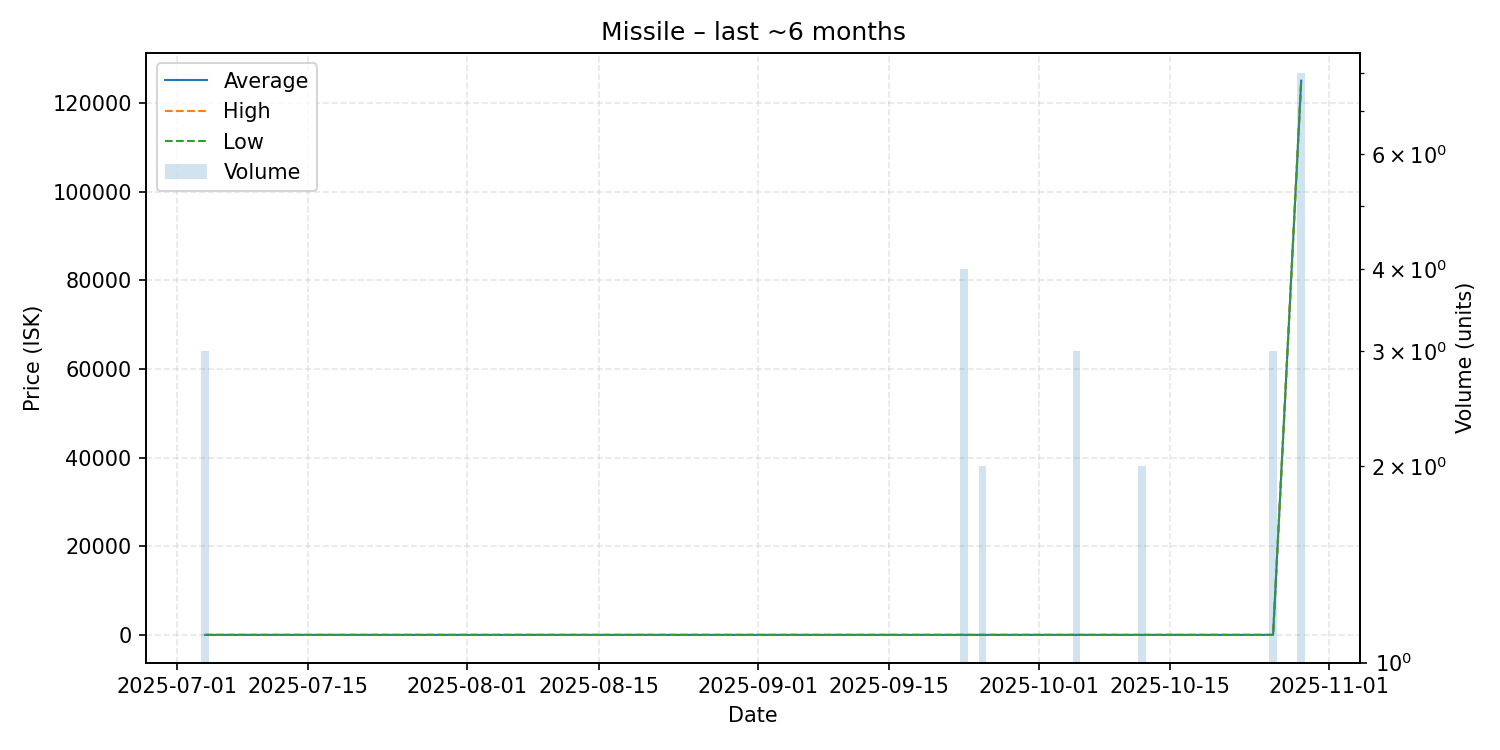

Source data for this figure (header and first rows):
date, average, highest, lowest, order_count, volume
2025-07-04, 0.01, 0.01, 0.01, 1, 3
2025-09-23, 0.01, 0.01, 0.01, 1, 4
2025-09-25, 0.01, 0.01, 0.01, 1, 2
2025-10-05, 0.01, 0.01, 0.01, 1, 3
2025-10-12, 0.01, 0.01, 0.01, 1, 2
2025-10-26, 0.01, 0.01, 0.01, 1, 3
2025-10-29, 125000, 125000, 125000, 1, 8
